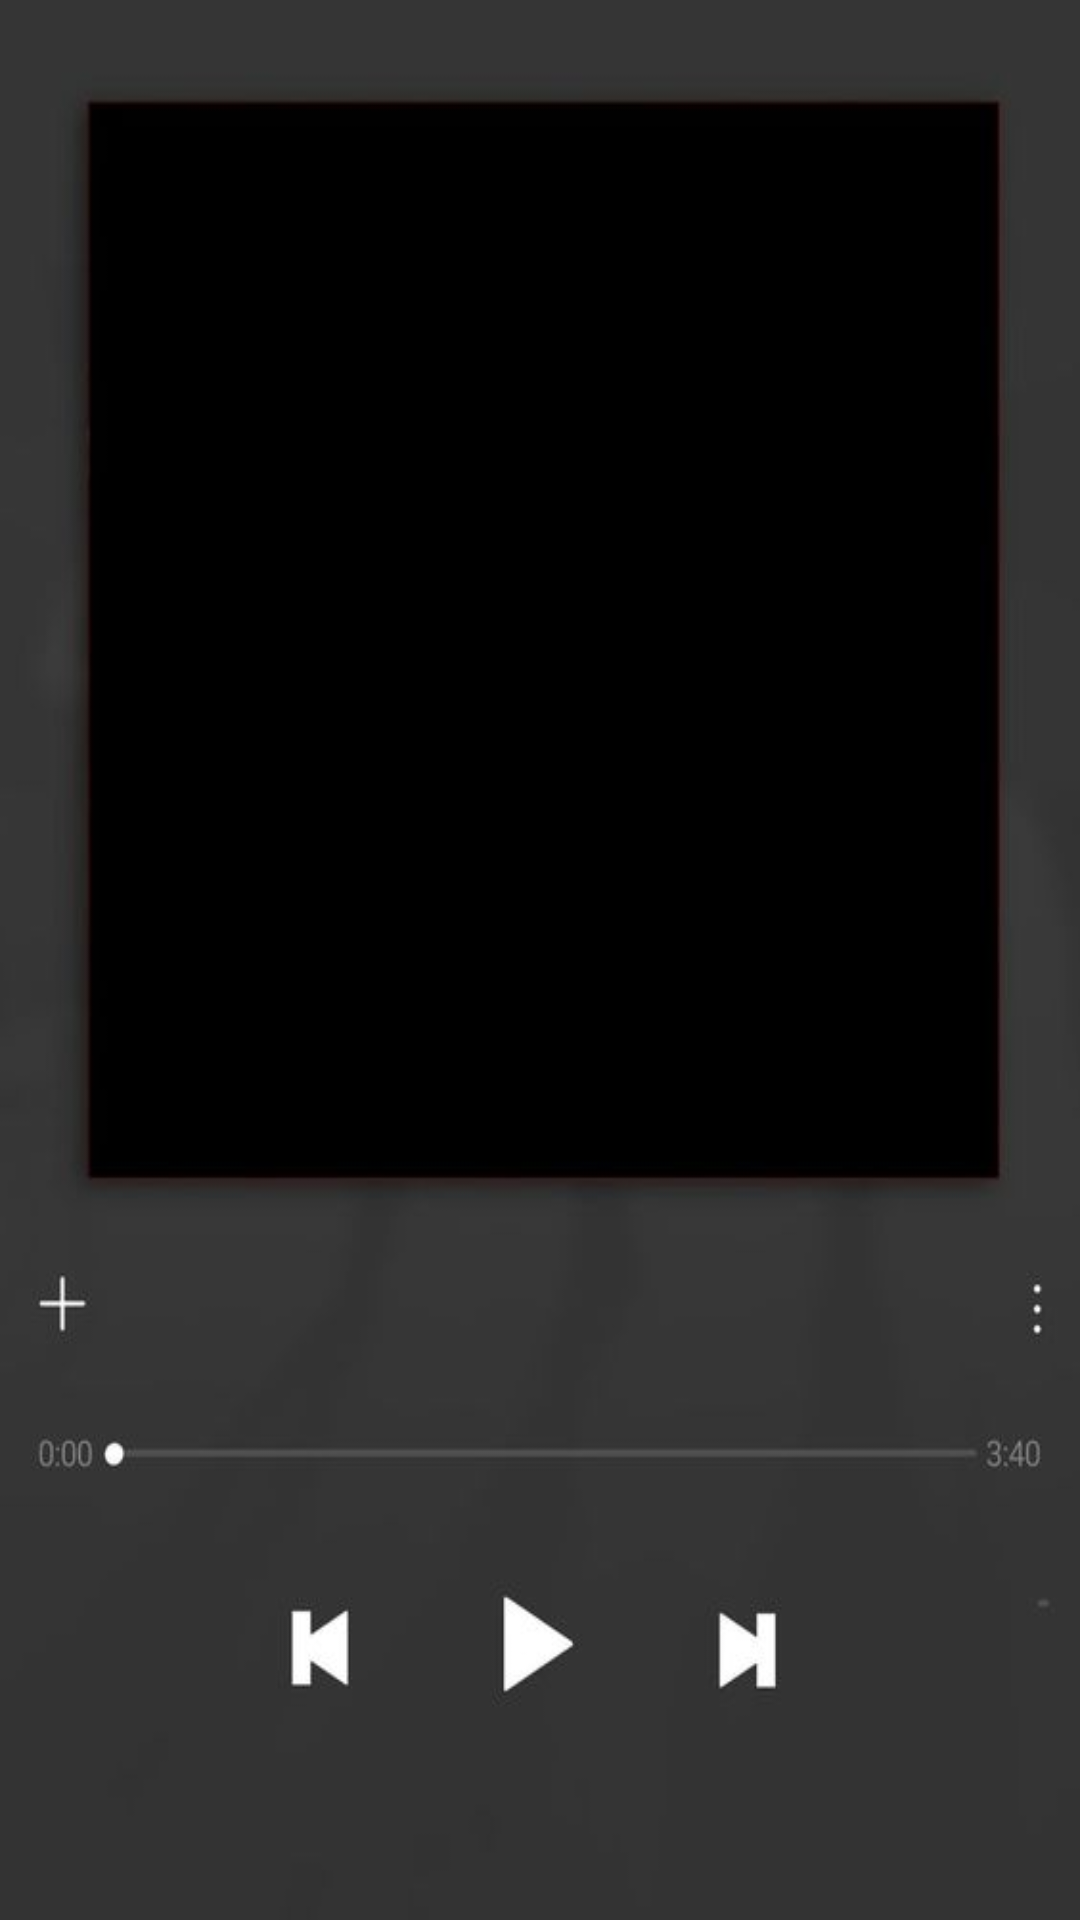

Layout XML and referenced resources for this Android screen:
<!-- AndroidManifest.xml: application theme Theme.SpotifyVideos -->
<!-- res/layout/activity_video.xml -->
<?xml version="1.0" encoding="utf-8"?>
<androidx.constraintlayout.widget.ConstraintLayout
    xmlns:android="http://schemas.android.com/apk/res/android"
    xmlns:tools="http://schemas.android.com/tools"
    android:layout_width="match_parent"
    android:layout_height="match_parent"
    android:background="@drawable/video_bg"
    tools:context=".ui.VideoActivity">


</androidx.constraintlayout.widget.ConstraintLayout>
<!-- resources referenced by this layout -->
<resources>
  <!-- drawable video_bg: jpg bitmap (drawable, 10343 bytes) -->
  <style name="Theme.SpotifyVideos" parent="Theme.MaterialComponents.DayNight.NoActionBar">
          
          <item name="colorPrimary">#1DB954</item>
          <item name="colorPrimaryVariant">#1DB954</item>
          <item name="colorOnPrimary">@color/white</item>
          
          <item name="colorSecondary">#1DB954</item>
          <item name="colorSecondaryVariant">#1DB954</item>
          <item name="colorOnSecondary">@color/white</item>
          
          <item name="android:statusBarColor" tools:targetApi="l">?attr/colorPrimaryVariant</item>
          
      </style>
  <color name="white">#FFFFFFFF</color>
</resources>
